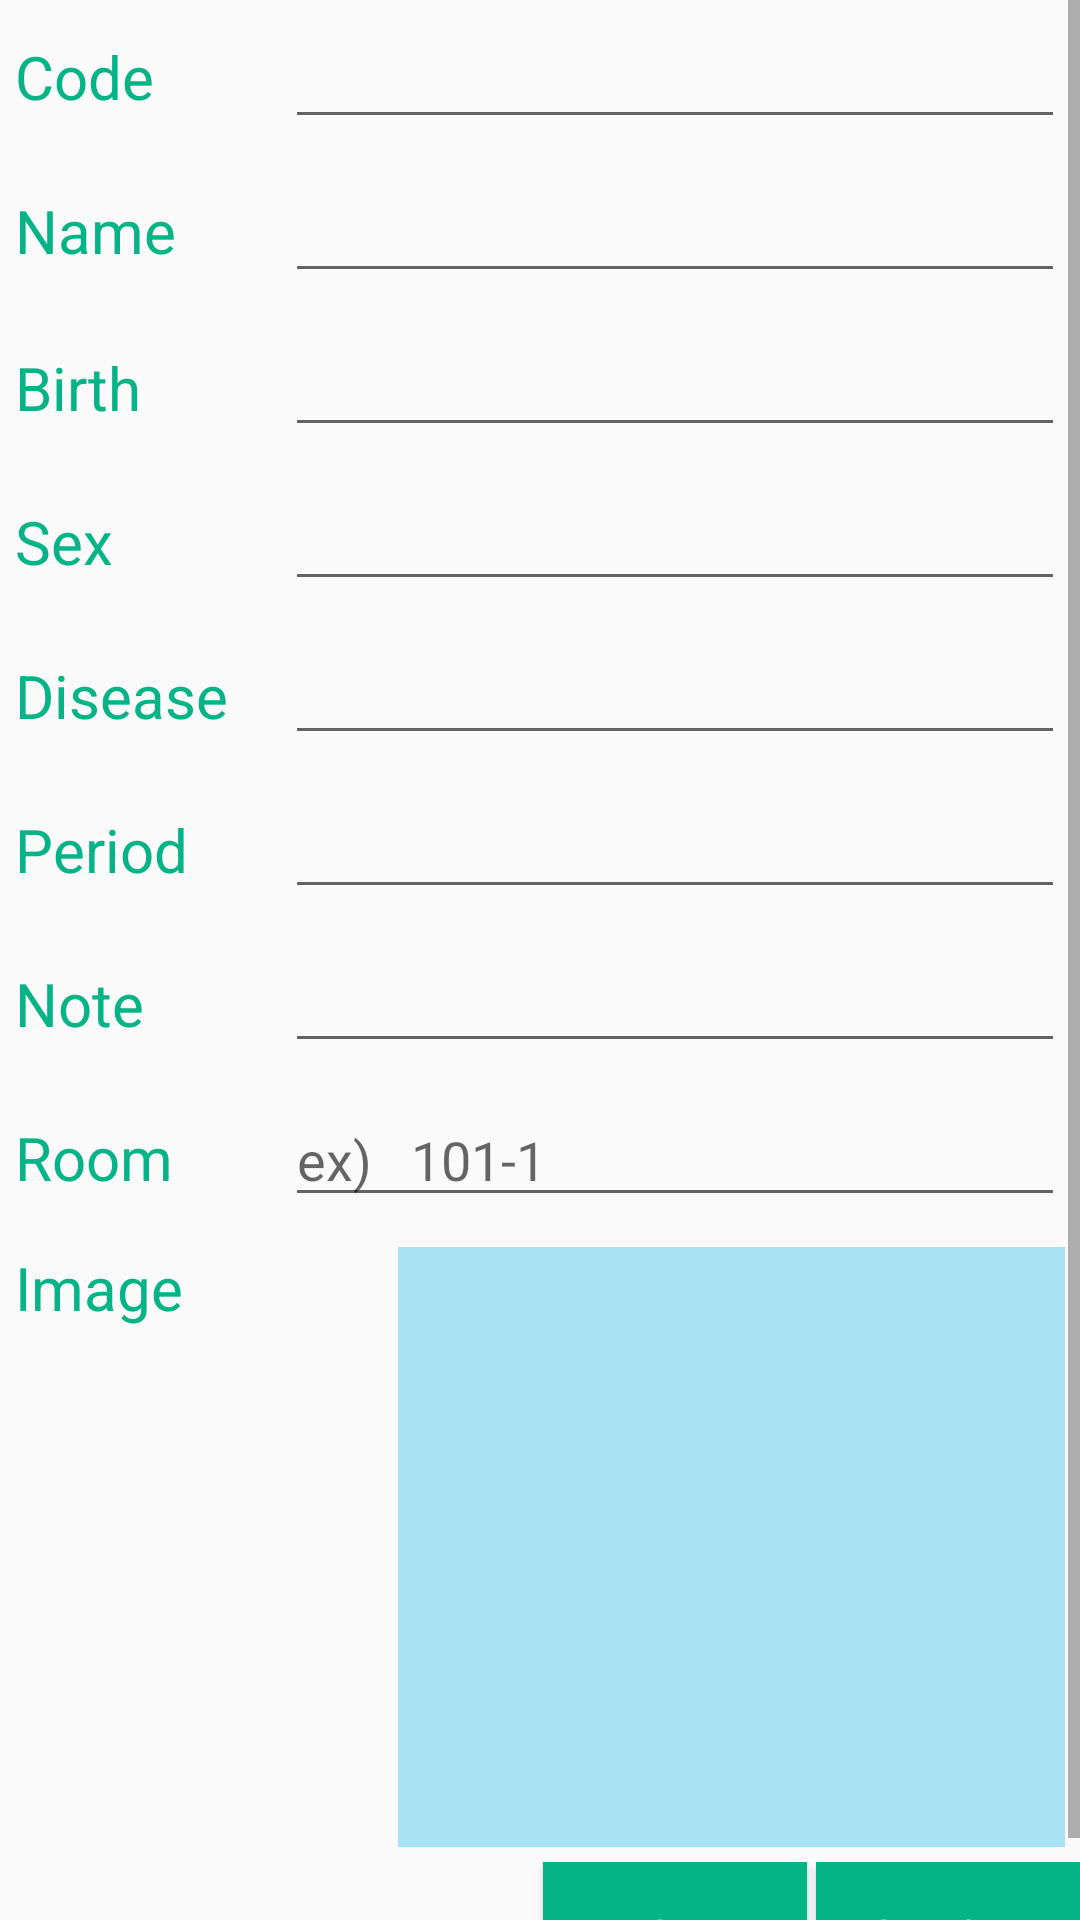

Here is an Android app screen rendered from its layout file. Give the layout XML and the strings, colors and styles it references.
<!-- AndroidManifest.xml: application theme AppTheme -->
<!-- res/layout/activity_admin_patient_insesrt.xml -->
<?xml version="1.0" encoding="utf-8"?>
<ScrollView xmlns:android="http://schemas.android.com/apk/res/android"
    xmlns:app="http://schemas.android.com/apk/res-auto"
    xmlns:tools="http://schemas.android.com/tools"
    android:layout_width="match_parent"
    android:layout_height="wrap_content"
    tools:context="skuniv.ac.kr.nursetask.UI.Nurse.MemberShipActivity"
    >
    <LinearLayout
        android:layout_width="match_parent"
        android:layout_height="match_parent"
        android:orientation="vertical">
        <LinearLayout
            android:layout_width="match_parent"
            android:layout_height="wrap_content"
            android:orientation="horizontal"
            android:gravity="center"
            >
            <TextView
                android:layout_width="match_parent"
                android:layout_height="wrap_content"
                android:text="Code"
                android:textColor="#04B486"
                android:textSize="20dp"
                android:layout_weight="3"
                android:layout_margin="5dp"
                />
            <EditText
                android:layout_width="match_parent"
                android:layout_height="wrap_content"
                android:layout_weight="1"
                android:layout_margin="5dp"
                android:id="@+id/patientinsertPatientCode"
                />
        </LinearLayout>

        <LinearLayout
            android:layout_width="match_parent"
            android:layout_height="wrap_content"
            android:orientation="horizontal"
            android:gravity="center"
            >
            <TextView
                android:layout_width="match_parent"
                android:layout_height="wrap_content"
                android:text="Name"
                android:textColor="#04B486"
                android:textSize="20dp"
                android:layout_weight="3"
                android:layout_margin="5dp"
                />
            <EditText
                android:layout_width="match_parent"
                android:layout_height="wrap_content"
                android:layout_weight="1"
                android:layout_margin="5dp"
                android:id="@+id/patientinsertPatientName"
                />
        </LinearLayout>

        <LinearLayout
            android:layout_width="match_parent"
            android:layout_height="wrap_content"
            android:orientation="horizontal"
            >
            <TextView
                android:layout_width="match_parent"
                android:layout_height="wrap_content"
                android:text="Birth"
                android:textColor="#04B486"
                android:textSize="20dp"
                android:layout_weight="3"
                android:layout_margin="5dp"
                />
            <EditText
                android:layout_width="match_parent"
                android:layout_height="wrap_content"
                android:layout_weight="1"
                android:layout_margin="5dp"
                android:id="@+id/patientinsertPatientBirth"
                />
        </LinearLayout>
        <LinearLayout
            android:layout_width="match_parent"
            android:layout_height="wrap_content"
            android:orientation="horizontal"
            >
            <TextView
                android:layout_width="match_parent"
                android:layout_height="wrap_content"
                android:text="Sex"
                android:textColor="#04B486"
                android:textSize="20dp"
                android:layout_weight="3"
                android:layout_margin="5dp"
                />
            <EditText
                android:layout_width="match_parent"
                android:layout_height="wrap_content"
                android:layout_weight="1"
                android:layout_margin="5dp"
                android:id="@+id/patientinsertPatientSex"
                />
        </LinearLayout>
        <LinearLayout
            android:layout_width="match_parent"
            android:layout_height="wrap_content"
            android:orientation="horizontal"
            >
            <TextView
                android:layout_width="match_parent"
                android:layout_height="wrap_content"
                android:text="Disease"
                android:textColor="#04B486"
                android:textSize="20dp"
                android:layout_weight="3"
                android:layout_margin="5dp"
                />
            <EditText
                android:layout_width="match_parent"
                android:layout_height="wrap_content"
                android:layout_weight="1"
                android:layout_margin="5dp"
                android:id="@+id/patientinsertPatientDisease"
                />
        </LinearLayout>
        <LinearLayout
            android:layout_width="match_parent"
            android:layout_height="wrap_content"
            android:orientation="horizontal"
            >
            <TextView
                android:layout_width="match_parent"
                android:layout_height="wrap_content"
                android:text="Period"
                android:textSize="20dp"
                android:textColor="#04B486"
                android:layout_weight="3"
                android:layout_margin="5dp"
                />
            <EditText
                android:layout_width="match_parent"
                android:layout_height="wrap_content"
                android:layout_weight="1"
                android:layout_margin="5dp"
                android:id="@+id/patientinsertPatientPeriod"
                />
        </LinearLayout>
        <LinearLayout
            android:layout_width="match_parent"
            android:layout_height="wrap_content"
            android:orientation="horizontal"
            >
            <TextView
                android:layout_width="match_parent"
                android:layout_height="wrap_content"
                android:text="Note"
                android:textSize="20dp"
                android:textColor="#04B486"
                android:layout_weight="3"
                android:layout_margin="5dp"
                />
            <EditText
                android:layout_width="match_parent"
                android:layout_height="wrap_content"
                android:layout_weight="1"
                android:layout_margin="5dp"
                android:id="@+id/patientinsertPatientNote"
                />
        </LinearLayout>
        <LinearLayout
            android:layout_width="match_parent"
            android:layout_height="wrap_content"
            android:orientation="horizontal"
            >
            <TextView
                android:layout_width="match_parent"
                android:layout_height="wrap_content"
                android:text="Room"
                android:textSize="20dp"
                android:textColor="#04B486"
                android:layout_weight="3"
                android:layout_margin="5dp"
                />
            <EditText
                android:layout_width="match_parent"
                android:layout_height="wrap_content"
                android:layout_weight="1"
                android:layout_margin="5dp"
                android:hint="ex)   101-1"
                android:id="@+id/patientinsertPatientRoom"
                />
        </LinearLayout>
        <LinearLayout
            android:layout_width="match_parent"
            android:layout_height="wrap_content"
            android:orientation="horizontal"
            >
            <TextView
                android:layout_width="match_parent"
                android:layout_height="wrap_content"
                android:text="Image"
                android:textColor="#04B486"
                android:textSize="20dp"
                android:layout_weight="3"
                android:layout_margin="5dp"
                />

            <ImageView
                android:id="@+id/patientInsert_Image"
                android:layout_width="300dp"
                android:layout_height="200dp"
                android:layout_margin="5dp"
                android:layout_weight="1"
                android:background="#A9E2F3" />
        </LinearLayout>
        <LinearLayout
            android:layout_width="match_parent"
            android:layout_height="wrap_content"
            android:orientation="horizontal"
            android:layout_weight="1"
            android:gravity="right|bottom"
            >

            <Button
                android:layout_width="wrap_content"
                android:layout_height="wrap_content"
                android:text="Insert"
                android:textColor="#FFFFFF"
                android:background="#04B486"
                android:layout_marginRight="3dp"
                android:id="@+id/patientInsert_insertBtn"/>
            <Button
                android:layout_width="wrap_content"
                android:layout_height="wrap_content"
                android:text="cancel"
                android:textColor="#FFFFFF"
                android:background="#04B486"
                android:id="@+id/patientInsert_cancelBtn"
                />
        </LinearLayout>
    </LinearLayout>
</ScrollView>
<!-- resources referenced by this layout -->
<resources>
  <style name="AppTheme" parent="Theme.AppCompat.Light.NoActionBar">
          
          <item name="colorPrimary">@color/colorPrimary</item>
          <item name="colorPrimaryDark">@color/colorPrimaryDark</item>
          <item name="colorAccent">@color/colorAccent</item>
          <item name="android:itemBackground">@android:color/holo_purple</item>
          <item name="android:itemTextAppearance">@style/myCustomMenuTextApearance</item>
      </style>
  <color name="colorPrimary">#3F51B5</color>
  <color name="colorPrimaryDark">#303F9F</color>
  <color name="colorAccent">#FF4081</color>
  <style name="myCustomMenuTextApearance" parent="@android:style/TextAppearance.Widget.IconMenu.Item">
          <item name="android:textColor">@android:color/holo_purple</item>
      </style>
</resources>
